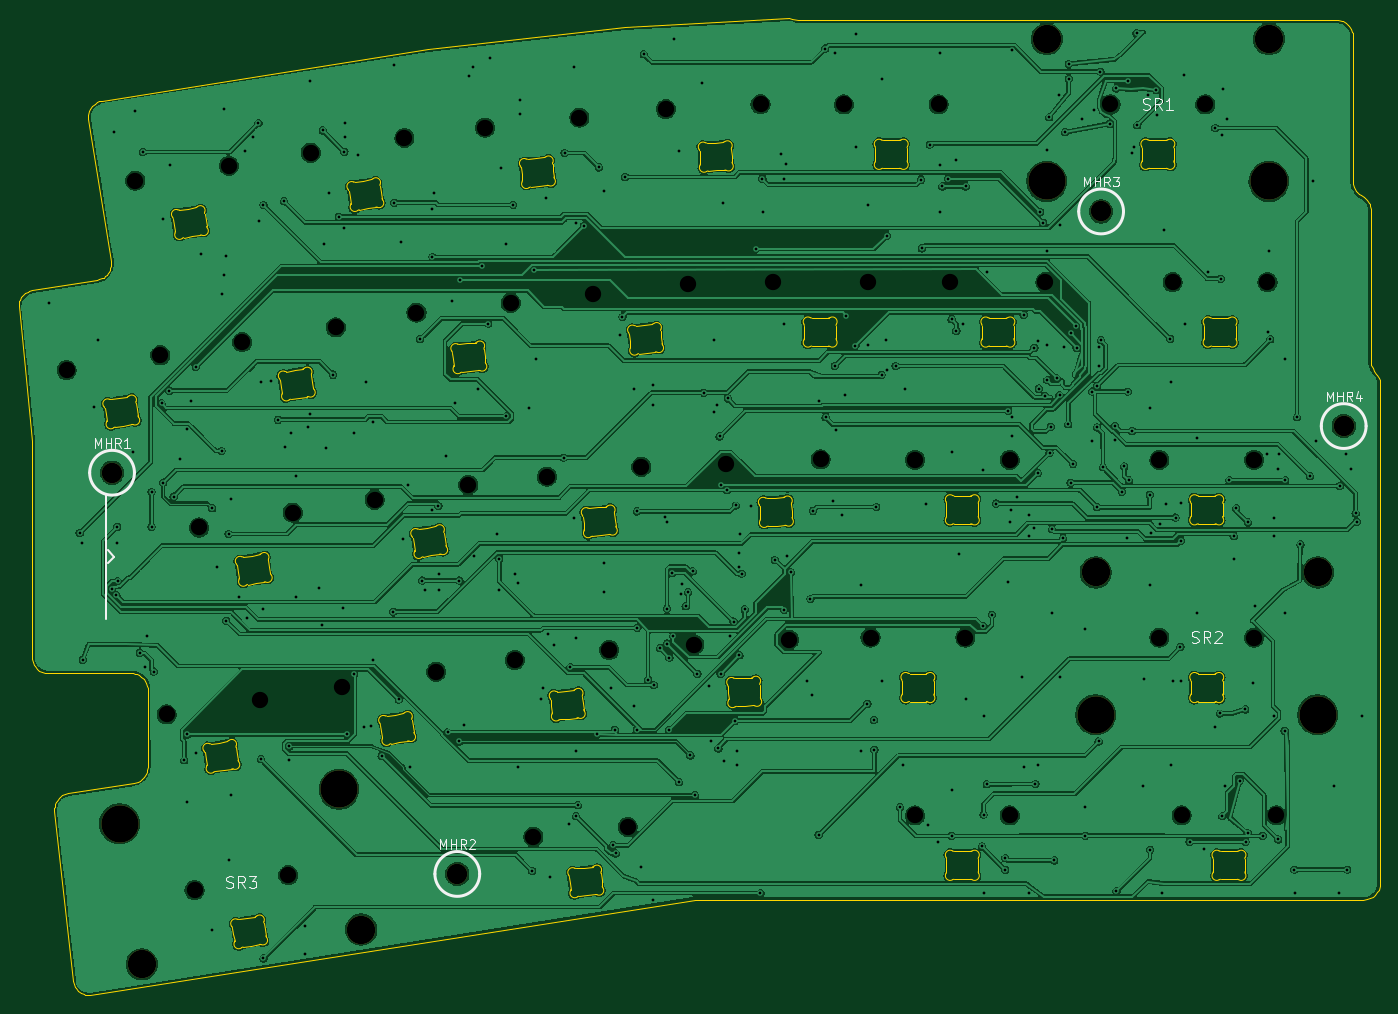
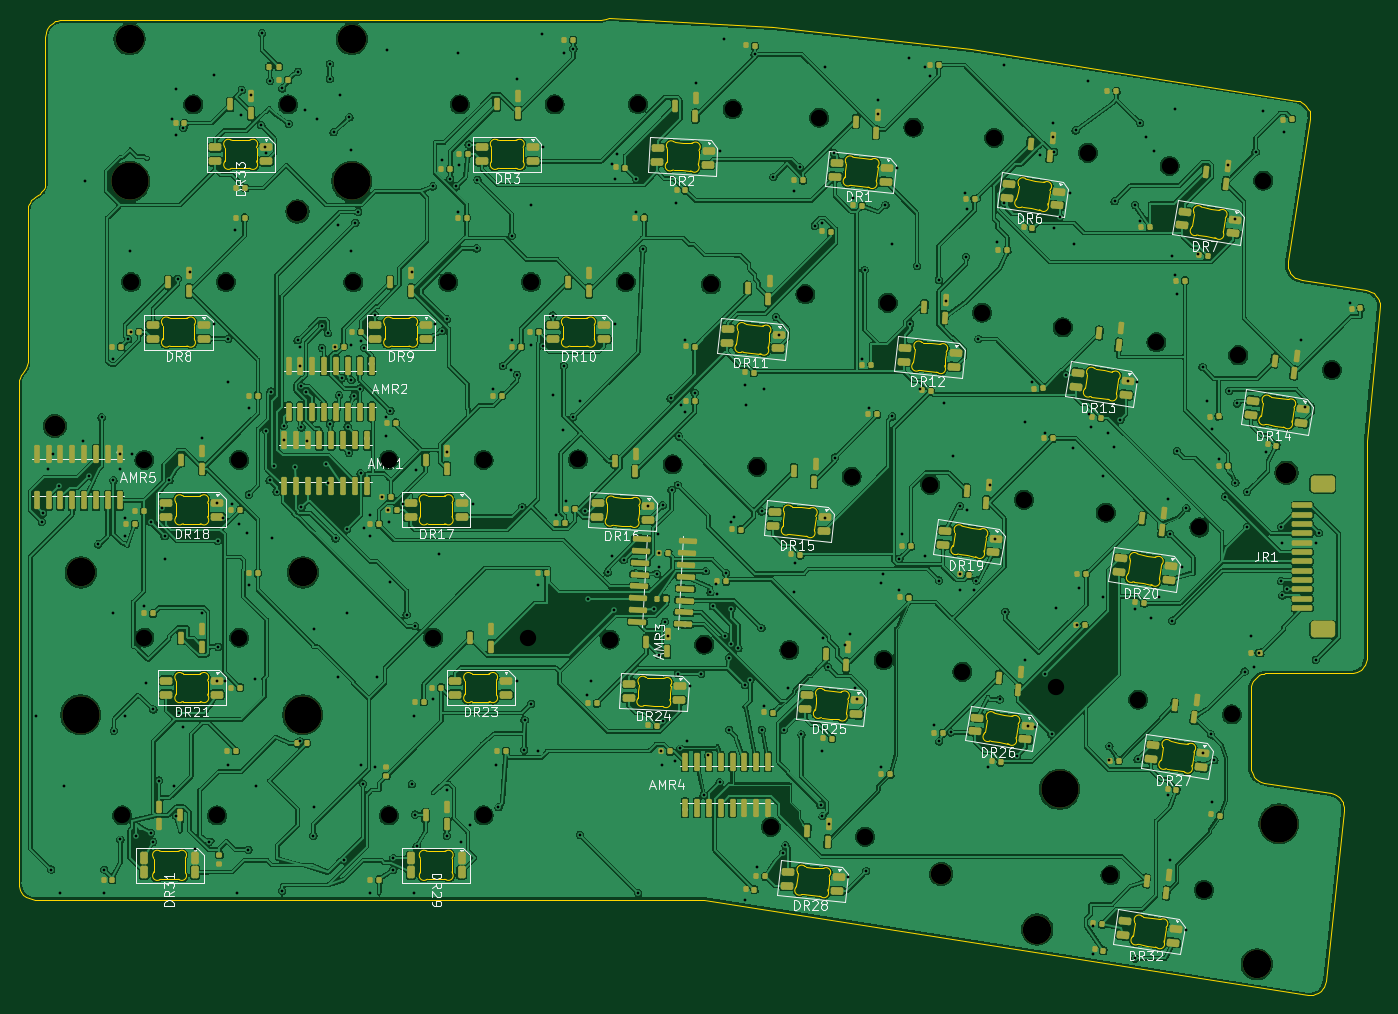
Circuit board: 9 layer files. Board 145.9 x 104.7 mm.
- bottom_copper: Symm60HE-three-key-left-wkl-right-bs2-Right-B_Cu.gbl (955582 bytes)
- bottom_mask: Symm60HE-three-key-left-wkl-right-bs2-Right-B_Mask.gbs (25522 bytes)
- bottom_silk: Symm60HE-three-key-left-wkl-right-bs2-Right-B_Silkscreen.gbo (111233 bytes)
- outline: Symm60HE-three-key-left-wkl-right-bs2-Right-Edge_Cuts.gm1 (46927 bytes)
- top_copper: Symm60HE-three-key-left-wkl-right-bs2-Right-F_Cu.gtl (560651 bytes)
- top_mask: Symm60HE-three-key-left-wkl-right-bs2-Right-F_Mask.gts (1154 bytes)
- top_silk: Symm60HE-three-key-left-wkl-right-bs2-Right-F_Silkscreen.gto (13096 bytes)
- drill: Symm60HE-three-key-left-wkl-right-bs2-Right-NPTH.drl (1741 bytes)
- drill: Symm60HE-three-key-left-wkl-right-bs2-Right-PTH.drl (8120 bytes)

=== bottom_copper: Symm60HE-three-key-left-wkl-right-bs2-Right-B_Cu.gbl (955582 bytes, source omitted) ===
=== bottom_mask: Symm60HE-three-key-left-wkl-right-bs2-Right-B_Mask.gbs (25522 bytes, source omitted) ===
=== bottom_silk: Symm60HE-three-key-left-wkl-right-bs2-Right-B_Silkscreen.gbo (111233 bytes, source omitted) ===
=== outline: Symm60HE-three-key-left-wkl-right-bs2-Right-Edge_Cuts.gm1 (46927 bytes, source omitted) ===
=== top_copper: Symm60HE-three-key-left-wkl-right-bs2-Right-F_Cu.gtl (560651 bytes, source omitted) ===
=== top_mask: Symm60HE-three-key-left-wkl-right-bs2-Right-F_Mask.gts ===
%TF.GenerationSoftware,KiCad,Pcbnew,10.0.5*%
%TF.CreationDate,2026-09-22T21:49:56-04:00*%
%TF.ProjectId,Symm60HE-three-key-left-wkl-right-bs2-Right,53796d6d-3630-4484-952d-74687265652d,rev?*%
%TF.SameCoordinates,Original*%
%TF.FileFunction,Soldermask,Top*%
%TF.FilePolarity,Negative*%
%FSLAX46Y46*%
G04 Gerber Fmt 4.6, Leading zero omitted, Abs format (unit mm)*
G04 Created by KiCad (PCBNEW 10.0.5) date 2026-09-22 21:49:56*
%MOMM*%
%LPD*%
G01*
G04 APERTURE LIST*
%ADD10C,2.200000*%
%ADD11C,3.048000*%
%ADD12C,3.987800*%
G04 APERTURE END LIST*
D10*
%TO.C,MHR3*%
X273000000Y-21000000D03*
%TD*%
D11*
%TO.C,SR3*%
X193708259Y-97961555D03*
D12*
X191324198Y-82909185D03*
D11*
X170188930Y-101686651D03*
D12*
X167804869Y-86634281D03*
%TD*%
D10*
%TO.C,MHR4*%
X299000000Y-44000000D03*
%TD*%
%TO.C,MHR2*%
X204000000Y-92000000D03*
%TD*%
D11*
%TO.C,SR2*%
X272414750Y-59690000D03*
D12*
X272414750Y-74930000D03*
D11*
X296227250Y-59690000D03*
D12*
X296227250Y-74930000D03*
%TD*%
D10*
%TO.C,MHR1*%
X167000000Y-49000000D03*
%TD*%
D11*
%TO.C,SR1*%
X267176750Y-2540000D03*
D12*
X267176750Y-17780000D03*
D11*
X290989250Y-2540000D03*
D12*
X290989250Y-17780000D03*
%TD*%
M02*

=== top_silk: Symm60HE-three-key-left-wkl-right-bs2-Right-F_Silkscreen.gto (13096 bytes, source omitted) ===
=== drill: Symm60HE-three-key-left-wkl-right-bs2-Right-NPTH.drl ===
M48
; DRILL file KiCad 10.0.5 date 2026-09-22T21:49:56
; FORMAT={-:-/ absolute / metric / decimal}
; #@! TF.CreationDate,2026-09-22T21:49:56-04:00
; #@! TF.GenerationSoftware,Kicad,Pcbnew,10.0.5
; #@! TF.FileFunction,NonPlated,1,2,NPTH
FMAT,2
METRIC
; #@! TA.AperFunction,NonPlated,NPTH,ComponentDrill
T1C1.750
; #@! TA.AperFunction,NonPlated,NPTH,ComponentDrill
T2C2.200
; #@! TA.AperFunction,NonPlated,NPTH,ComponentDrill
T3C3.048
; #@! TA.AperFunction,NonPlated,NPTH,ComponentDrill
T4C3.988
%
G90
G05
T1
X162.132Y-37.995
X169.489Y-17.696
X172.167Y-36.406
X172.858Y-74.906
X175.838Y-93.72
X176.331Y-54.87
X179.524Y-16.107
X180.942Y-35.007
X182.893Y-73.316
X185.873Y-92.13
X186.366Y-53.28
X188.293Y-14.704
X190.976Y-33.418
X191.696Y-71.921
X195.135Y-51.892
X198.327Y-13.115
X199.625Y-31.847
X201.731Y-70.332
X205.169Y-50.303
X206.976Y-12.009
X209.73Y-30.785
X210.167Y-69.069
X212.159Y-88.014
X213.607Y-49.426
X217.081Y-10.947
X218.568Y-29.863
X220.272Y-68.007
X222.263Y-86.952
X223.711Y-48.364
X226.351Y-10.034
X228.673Y-28.801
X229.397Y-67.416
X232.789Y-48.104
X236.497Y-9.502
X237.808Y-28.575
X239.543Y-66.884
X242.935Y-47.572
X245.428Y-9.525
X247.968Y-28.575
X248.285Y-66.675
X253.047Y-47.625
X253.047Y-85.725
X255.588Y-9.525
X256.858Y-28.575
X258.445Y-66.675
X263.207Y-47.625
X263.207Y-85.725
X267.018Y-28.575
X274.003Y-9.525
X279.241Y-47.625
X279.241Y-66.675
X280.67Y-28.575
X281.623Y-85.725
X284.163Y-9.525
X289.401Y-47.625
X289.401Y-66.675
X290.83Y-28.575
X291.783Y-85.725
T2
X167.0Y-49.0
X204.0Y-92.0
X273.0Y-21.0
X299.0Y-44.0
T3
X170.189Y-101.687
X193.708Y-97.962
X267.177Y-2.54
X272.415Y-59.69
X290.989Y-2.54
X296.227Y-59.69
T4
X167.805Y-86.634
X191.324Y-82.909
X267.177Y-17.78
X272.415Y-74.93
X290.989Y-17.78
X296.227Y-74.93
M30

=== drill: Symm60HE-three-key-left-wkl-right-bs2-Right-PTH.drl (8120 bytes, source omitted) ===
